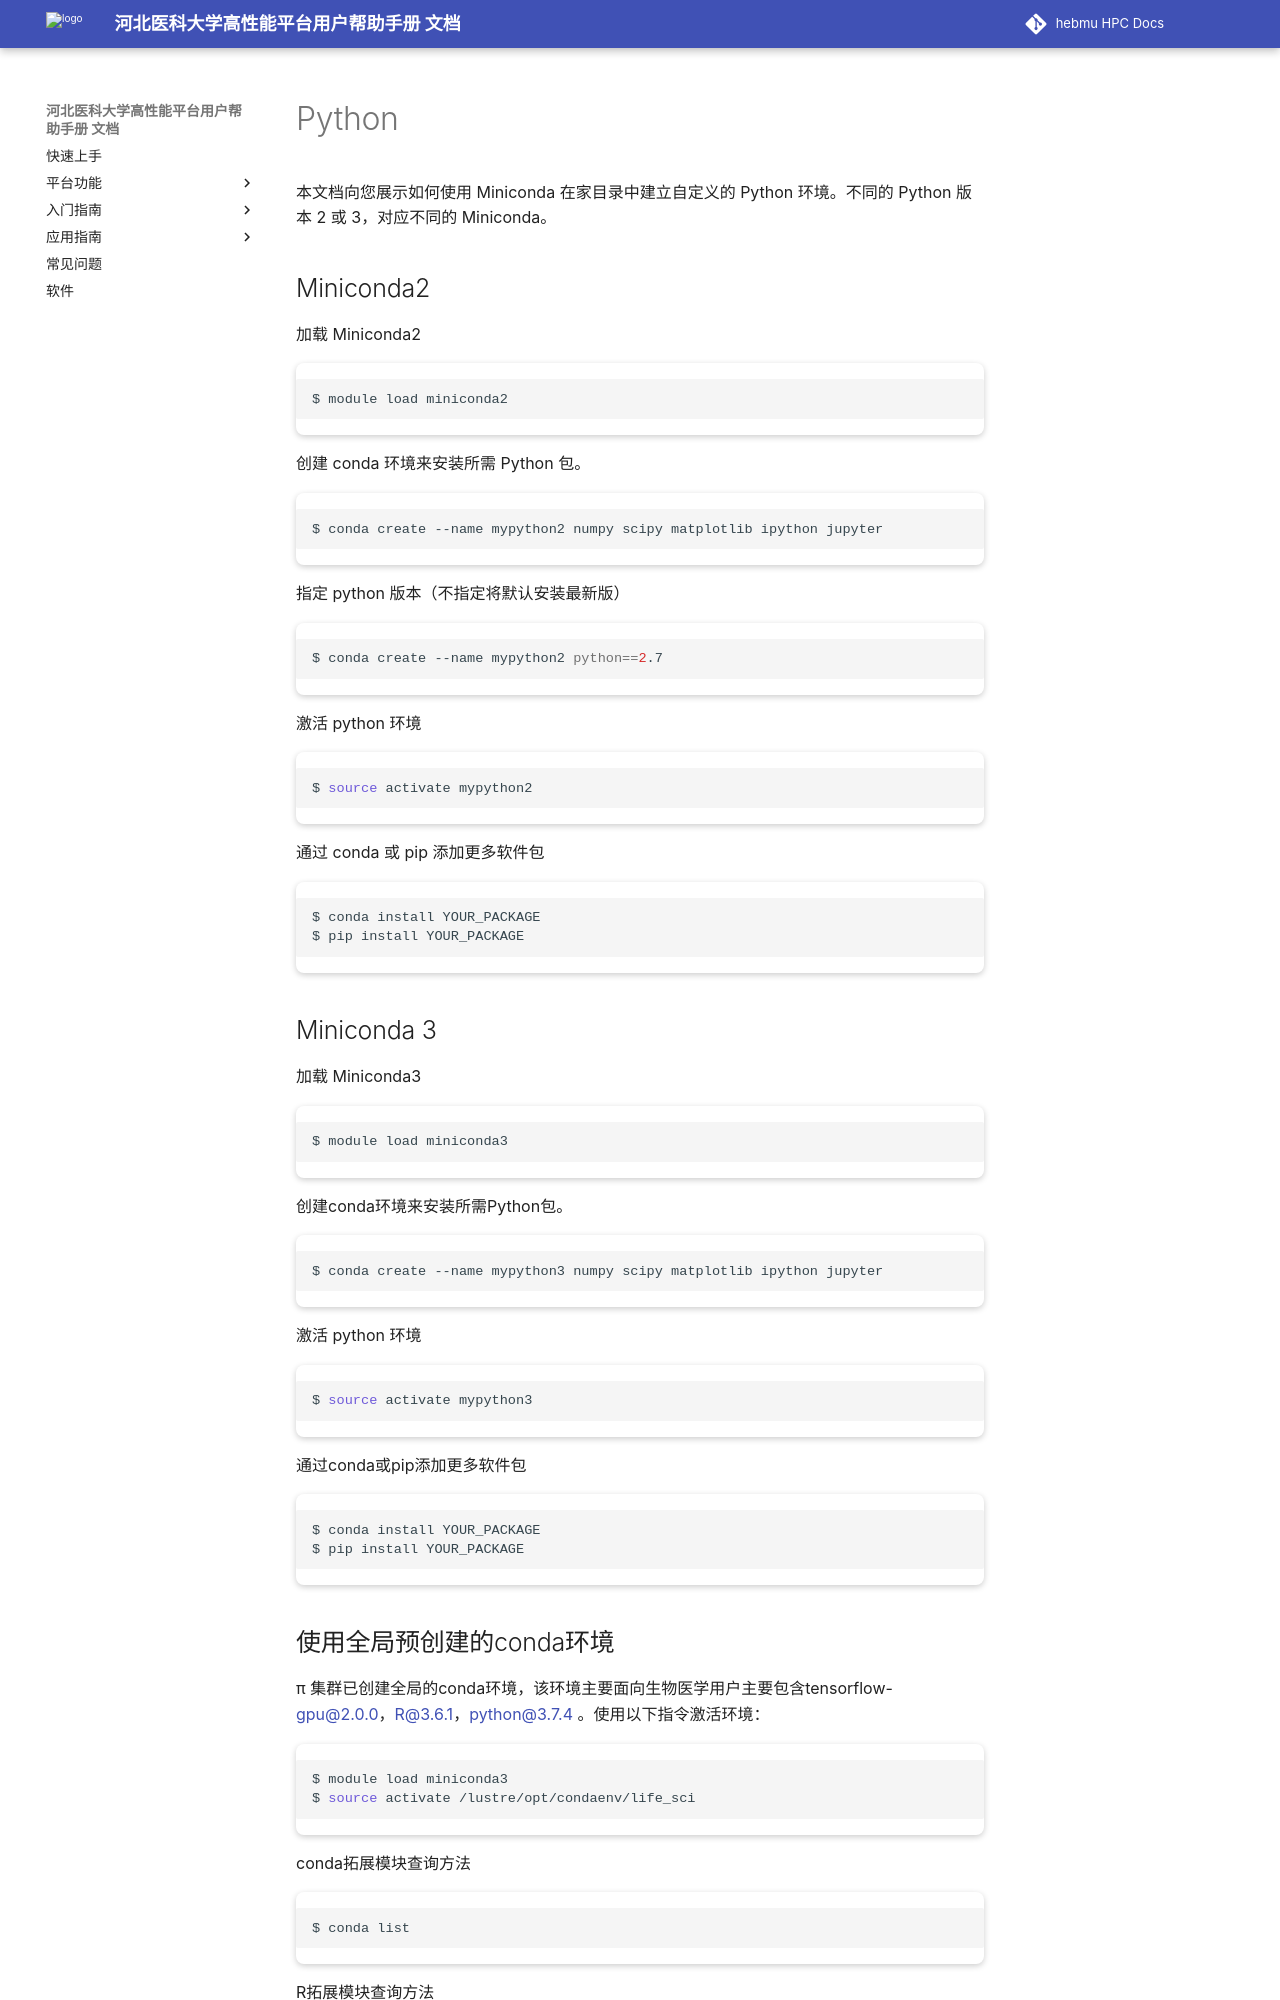

repository: ChengWang97/docs.hpc.msdc.hebmu.edu · page: 06-app/ByqMpi/python.html · generator: sphinx

.. _python:

Python
======

本文档向您展示如何使用 Miniconda 在家目录中建立自定义的 Python 环境。不同的 Python 版本 2 或 3，对应不同的 Miniconda。

Miniconda2
----------

加载 Miniconda2

.. code:: bash

   $ module load miniconda2

创建 conda 环境来安装所需 Python 包。

.. code:: bash

   $ conda create --name mypython2 numpy scipy matplotlib ipython jupyter

指定 python 版本（不指定将默认安装最新版）

.. code:: bash

   $ conda create --name mypython2 python==2.7

激活 python 环境

.. code:: bash

   $ source activate mypython2

通过 conda 或 pip 添加更多软件包

.. code:: bash

   $ conda install YOUR_PACKAGE
   $ pip install YOUR_PACKAGE

Miniconda 3
-----------

加载 Miniconda3

.. code:: bash

   $ module load miniconda3

创建conda环境来安装所需Python包。

.. code:: bash

   $ conda create --name mypython3 numpy scipy matplotlib ipython jupyter

激活 python 环境

.. code:: bash

   $ source activate mypython3

通过conda或pip添加更多软件包

.. code:: bash

   $ conda install YOUR_PACKAGE
   $ pip install YOUR_PACKAGE
